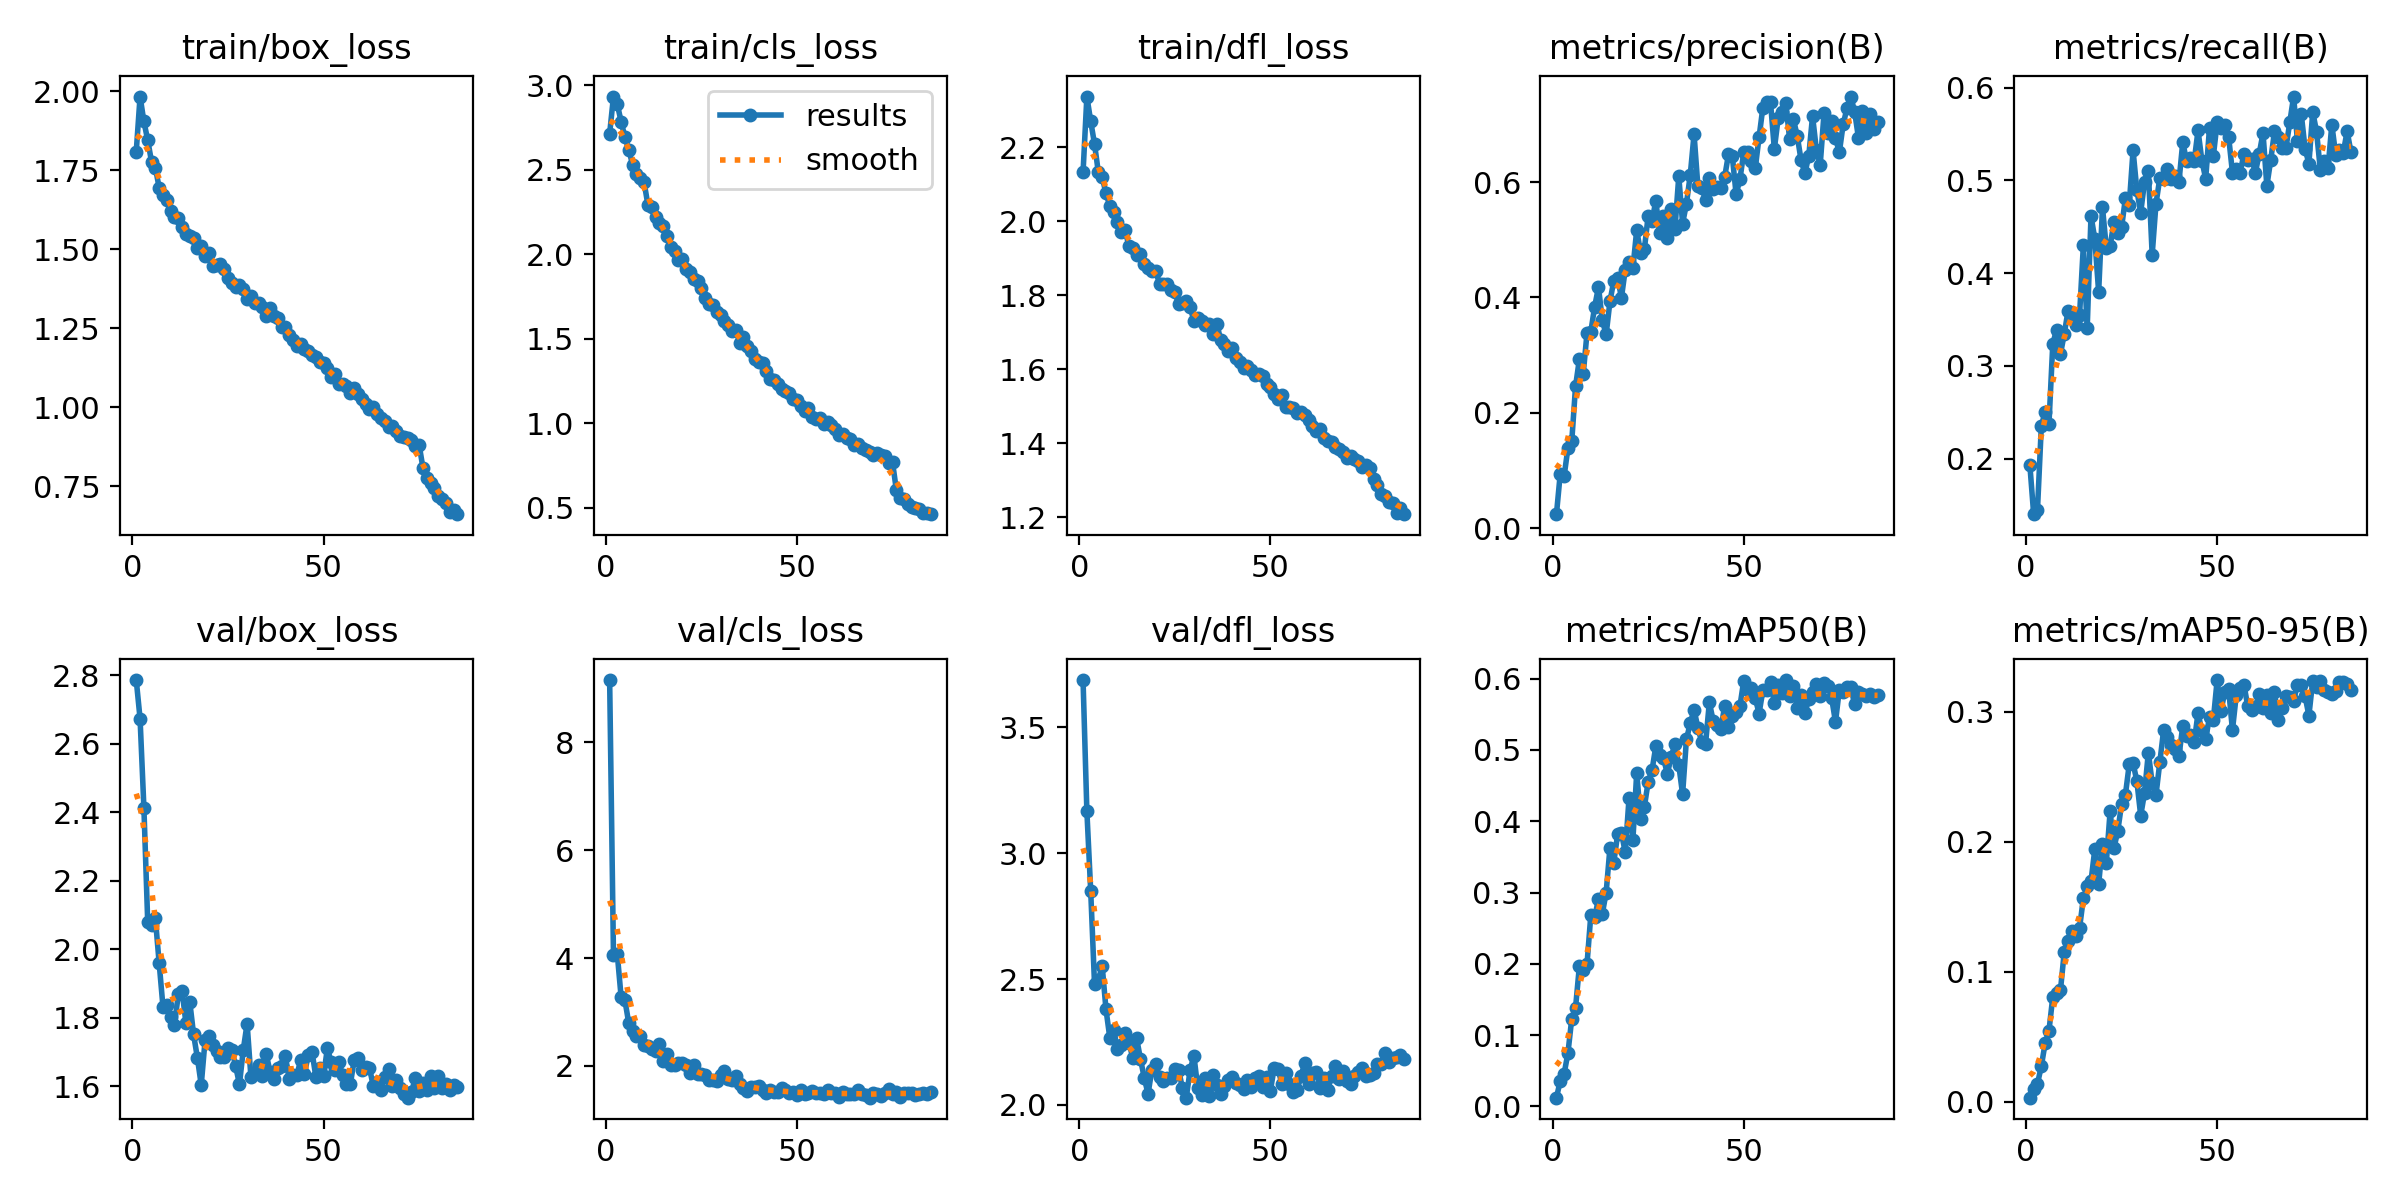

The table this chart was drawn from, first rows:
epoch, time, train/box_loss, train/cls_loss, train/dfl_loss, metrics/precision(B), metrics/recall(B), metrics/mAP50(B), metrics/mAP50-95(B), val/box_loss, val/cls_loss, val/dfl_loss, lr/pg0, lr/pg1, lr/pg2
1, 475.2, 1.809, 2.714, 2.131, 0.02445, 0.1931, 0.01214, 0.0032, 2.786, 9.151, 3.688, 0.0005535, 0.0005535, 0.0005535
2, 918.6, 1.984, 2.933, 2.336, 0.09488, 0.14, 0.0359, 0.00959, 2.674, 4.06, 3.167, 0.001096, 0.001096, 0.001096
3, 1255, 1.905, 2.887, 2.27, 0.08992, 0.145, 0.04549, 0.01397, 2.414, 4.071, 2.851, 0.001626, 0.001626, 0.001626
4, 1783, 1.845, 2.785, 2.208, 0.1389, 0.2347, 0.07449, 0.02737, 2.08, 3.278, 2.481, 0.001609, 0.001609, 0.001609
5, 2278, 1.777, 2.692, 2.132, 0.1506, 0.2507, 0.1228, 0.04512, 2.072, 3.216, 2.496, 0.001589, 0.001589, 0.001589
6, 2773, 1.759, 2.619, 2.119, 0.2462, 0.2374, 0.1386, 0.05469, 2.091, 2.791, 2.554, 0.00157, 0.00157, 0.00157
7, 3396, 1.695, 2.529, 2.075, 0.293, 0.3237, 0.1967, 0.08071, 1.959, 2.639, 2.38, 0.001551, 0.001551, 0.001551
8, 3887, 1.673, 2.475, 2.041, 0.2671, 0.3392, 0.1916, 0.08365, 1.831, 2.553, 2.267, 0.001531, 0.001531, 0.001531
9, 4282, 1.656, 2.449, 2.025, 0.3387, 0.3126, 0.1999, 0.08567, 1.837, 2.548, 2.298, 0.001512, 0.001512, 0.001512
10, 4851, 1.621, 2.427, 1.998, 0.3408, 0.3343, 0.269, 0.1152, 1.802, 2.38, 2.223, 0.001492, 0.001492, 0.001492
11, 5329, 1.602, 2.293, 1.972, 0.3842, 0.3597, 0.2655, 0.1241, 1.78, 2.373, 2.237, 0.001473, 0.001473, 0.001473
12, 5966, 1.6, 2.282, 1.976, 0.4178, 0.3525, 0.2907, 0.1314, 1.868, 2.32, 2.288, 0.001453, 0.001453, 0.001453
13, 6404, 1.571, 2.22, 1.932, 0.3603, 0.3437, 0.2704, 0.1279, 1.877, 2.279, 2.248, 0.001434, 0.001434, 0.001434
14, 7070, 1.548, 2.187, 1.927, 0.3359, 0.3544, 0.2999, 0.1337, 1.785, 2.403, 2.188, 0.001415, 0.001415, 0.001415
15, 7458, 1.541, 2.164, 1.909, 0.3934, 0.43, 0.363, 0.1566, 1.847, 2.087, 2.267, 0.001395, 0.001395, 0.001395
16, 8006, 1.535, 2.107, 1.912, 0.4287, 0.3404, 0.3421, 0.1658, 1.752, 2.226, 2.184, 0.001376, 0.001376, 0.001376
17, 8327, 1.505, 2.044, 1.885, 0.4341, 0.462, 0.3815, 0.1698, 1.683, 2.02, 2.109, 0.001356, 0.001356, 0.001356
18, 9218, 1.511, 2.021, 1.872, 0.3997, 0.4368, 0.3833, 0.1945, 1.604, 2.024, 2.044, 0.001337, 0.001337, 0.001337
19, 9805, 1.48, 1.963, 1.864, 0.4483, 0.3796, 0.3566, 0.1675, 1.734, 2.057, 2.14, 0.001318, 0.001318, 0.001318
20, 10394, 1.488, 1.969, 1.865, 0.4613, 0.471, 0.4333, 0.1987, 1.747, 2.048, 2.162, 0.001298, 0.001298, 0.001298
21, 10860, 1.447, 1.914, 1.831, 0.4508, 0.4275, 0.3743, 0.1839, 1.722, 2.02, 2.111, 0.001279, 0.001279, 0.001279
22, 11497, 1.451, 1.893, 1.83, 0.5169, 0.4289, 0.4681, 0.2235, 1.704, 1.869, 2.095, 0.001259, 0.001259, 0.001259
23, 12068, 1.453, 1.85, 1.829, 0.4778, 0.4557, 0.4036, 0.1953, 1.687, 2.019, 2.109, 0.00124, 0.00124, 0.00124
24, 12604, 1.439, 1.844, 1.815, 0.4836, 0.4433, 0.4203, 0.2083, 1.686, 1.852, 2.109, 0.00122, 0.00122, 0.00122
25, 12980, 1.408, 1.8, 1.807, 0.5418, 0.4494, 0.4556, 0.2292, 1.713, 1.846, 2.144, 0.001201, 0.001201, 0.001201
26, 13498, 1.393, 1.743, 1.776, 0.533, 0.481, 0.4713, 0.2363, 1.707, 1.825, 2.139, 0.001182, 0.001182, 0.001182
27, 13792, 1.38, 1.702, 1.779, 0.5672, 0.4738, 0.5055, 0.2596, 1.659, 1.736, 2.067, 0.001162, 0.001162, 0.001162
28, 14311, 1.386, 1.7, 1.784, 0.5114, 0.5325, 0.493, 0.2607, 1.606, 1.737, 2.029, 0.001143, 0.001143, 0.001143
29, 14732, 1.376, 1.659, 1.767, 0.5404, 0.4892, 0.489, 0.2466, 1.707, 1.718, 2.137, 0.001123, 0.001123, 0.001123
30, 15341, 1.342, 1.639, 1.73, 0.5033, 0.4654, 0.4665, 0.2202, 1.783, 1.838, 2.196, 0.001104, 0.001104, 0.001104
31, 15758, 1.354, 1.603, 1.737, 0.554, 0.4985, 0.4896, 0.2377, 1.627, 1.913, 2.068, 0.001085, 0.001085, 0.001085
32, 16557, 1.331, 1.583, 1.73, 0.5186, 0.5102, 0.5087, 0.2687, 1.64, 1.767, 2.04, 0.001065, 0.001065, 0.001065
33, 16834, 1.329, 1.545, 1.72, 0.61, 0.4199, 0.479, 0.2453, 1.663, 1.746, 2.108, 0.001046, 0.001046, 0.001046
34, 17359, 1.318, 1.55, 1.721, 0.5281, 0.475, 0.4379, 0.2362, 1.63, 1.805, 2.034, 0.001026, 0.001026, 0.001026
35, 17616, 1.289, 1.477, 1.696, 0.5622, 0.5025, 0.5147, 0.2612, 1.694, 1.668, 2.118, 0.001007, 0.001007, 0.001007
36, 18118, 1.316, 1.509, 1.722, 0.612, 0.5014, 0.5376, 0.2861, 1.643, 1.591, 2.077, 0.0009875, 0.0009875, 0.0009875
37, 18536, 1.29, 1.455, 1.679, 0.6829, 0.5119, 0.5564, 0.2809, 1.623, 1.544, 2.043, 0.000968, 0.000968, 0.000968
38, 19098, 1.282, 1.43, 1.668, 0.5927, 0.5021, 0.5313, 0.2742, 1.653, 1.611, 2.076, 0.0009486, 0.0009486, 0.0009486
39, 19385, 1.256, 1.382, 1.65, 0.5895, 0.5047, 0.5113, 0.2715, 1.659, 1.617, 2.098, 0.0009292, 0.0009292, 0.0009292
40, 20060, 1.255, 1.361, 1.656, 0.5697, 0.4982, 0.5082, 0.2658, 1.69, 1.638, 2.111, 0.0009098, 0.0009098, 0.0009098
41, 20356, 1.229, 1.357, 1.629, 0.6074, 0.5411, 0.5669, 0.2892, 1.621, 1.553, 2.086, 0.0008904, 0.0008904, 0.0008904
42, 20903, 1.214, 1.307, 1.62, 0.5886, 0.5214, 0.5407, 0.2812, 1.634, 1.5, 2.078, 0.000871, 0.000871, 0.000871
43, 21324, 1.196, 1.26, 1.602, 0.5906, 0.5246, 0.5344, 0.2825, 1.633, 1.553, 2.062, 0.0008515, 0.0008515, 0.0008515
44, 21979, 1.202, 1.254, 1.607, 0.5899, 0.5213, 0.5294, 0.2768, 1.676, 1.526, 2.101, 0.0008321, 0.0008321, 0.0008321
45, 22467, 1.186, 1.233, 1.596, 0.6084, 0.554, 0.5615, 0.2993, 1.636, 1.512, 2.07, 0.0008127, 0.0008127, 0.0008127
46, 23223, 1.179, 1.201, 1.583, 0.6479, 0.5214, 0.5316, 0.2851, 1.692, 1.592, 2.106, 0.0007933, 0.0007933, 0.0007933
47, 23549, 1.166, 1.187, 1.586, 0.6455, 0.5019, 0.5482, 0.2795, 1.699, 1.554, 2.116, 0.0007739, 0.0007739, 0.0007739
48, 24093, 1.16, 1.18, 1.58, 0.5786, 0.5567, 0.5533, 0.2958, 1.627, 1.495, 2.072, 0.0007545, 0.0007545, 0.0007545
49, 24429, 1.143, 1.141, 1.561, 0.6047, 0.5263, 0.5614, 0.2939, 1.653, 1.525, 2.111, 0.000735, 0.000735, 0.000735
50, 25000, 1.14, 1.139, 1.55, 0.6516, 0.5628, 0.5975, 0.3245, 1.631, 1.453, 2.057, 0.0007156, 0.0007156, 0.0007156
51, 25294, 1.124, 1.099, 1.532, 0.6522, 0.5562, 0.5838, 0.3006, 1.711, 1.551, 2.146, 0.0006962, 0.0006962, 0.0006962
52, 25907, 1.095, 1.073, 1.518, 0.6373, 0.5599, 0.5873, 0.3156, 1.67, 1.475, 2.145, 0.0006768, 0.0006768, 0.0006768
53, 26520, 1.106, 1.091, 1.529, 0.6235, 0.5473, 0.5732, 0.3176, 1.648, 1.491, 2.083, 0.0006574, 0.0006574, 0.0006574
54, 27081, 1.074, 1.035, 1.498, 0.6772, 0.5086, 0.5511, 0.286, 1.671, 1.53, 2.129, 0.000638, 0.000638, 0.000638
55, 27741, 1.073, 1.026, 1.498, 0.7291, 0.512, 0.5836, 0.3128, 1.632, 1.506, 2.082, 0.0006186, 0.0006186, 0.0006186
56, 28298, 1.069, 1.03, 1.495, 0.7392, 0.508, 0.5848, 0.3187, 1.607, 1.503, 2.053, 0.0005991, 0.0005991, 0.0005991
57, 28840, 1.046, 0.9961, 1.481, 0.7381, 0.5288, 0.5956, 0.321, 1.605, 1.487, 2.059, 0.0005797, 0.0005797, 0.0005797
58, 29374, 1.06, 1.005, 1.484, 0.6572, 0.5216, 0.5664, 0.3045, 1.676, 1.545, 2.114, 0.0005603, 0.0005603, 0.0005603
59, 30006, 1.043, 0.9863, 1.476, 0.7104, 0.5235, 0.5906, 0.3011, 1.683, 1.497, 2.167, 0.0005409, 0.0005409, 0.0005409
60, 30665, 1.026, 0.966, 1.461, 0.7214, 0.5086, 0.5806, 0.3041, 1.646, 1.504, 2.082, 0.0005215, 0.0005215, 0.0005215
... 25 more rows
